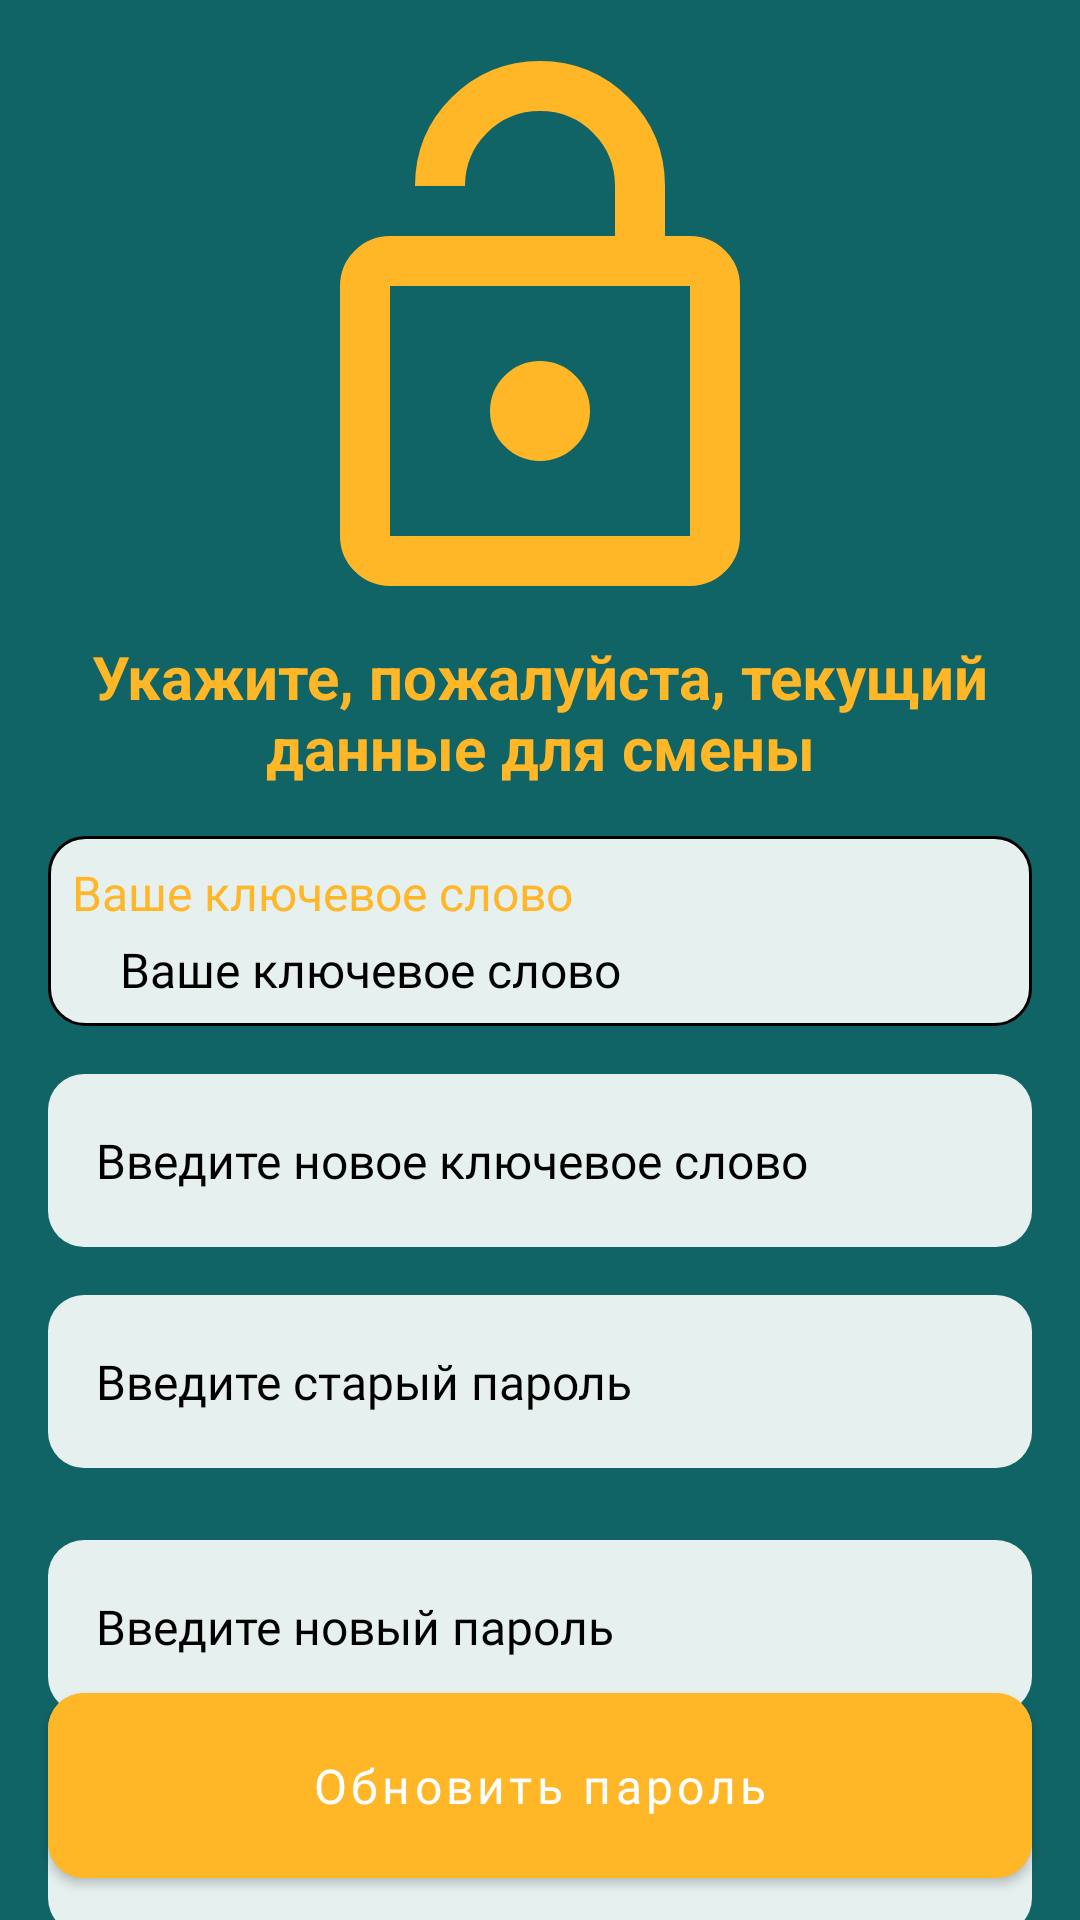

This screen was rendered from an Android layout file. Write that file and the resources it references.
<!-- AndroidManifest.xml: application theme Theme.MaterialComponents.DayNight.NoActionBar -->
<!-- res/layout/fragment_change_password.xml -->
<?xml version="1.0" encoding="utf-8"?>
<androidx.constraintlayout.widget.ConstraintLayout xmlns:android="http://schemas.android.com/apk/res/android"
    xmlns:app="http://schemas.android.com/apk/res-auto"
    xmlns:tools="http://schemas.android.com/tools"
    android:layout_width="match_parent"
    android:layout_height="match_parent"
    android:background="@color/green_background"
    android:fitsSystemWindows="true">

    <ImageView
        android:id="@+id/back_arrow"
        android:layout_width="wrap_content"
        android:layout_height="wrap_content"
        app:layout_constraintBottom_toTopOf="@+id/borderHeaderGuideline"
        app:layout_constraintStart_toStartOf="parent"
        app:layout_constraintTop_toTopOf="parent"
        app:tint = "@color/fab_color"
        app:srcCompat="@drawable/back_arrow_model" />

    <androidx.constraintlayout.widget.Guideline
        android:id="@+id/borderHeaderGuideline"
        android:layout_width="wrap_content"
        android:layout_height="wrap_content"
        android:orientation="horizontal"
        app:layout_constraintGuide_begin="@dimen/dp36" />

    <ImageView
        android:id="@+id/image"
        android:layout_width="wrap_content"
        android:layout_height="wrap_content"
        android:src="@drawable/lock_open"
        app:layout_constraintStart_toStartOf="parent"
        app:layout_constraintEnd_toEndOf="parent"
        app:layout_constraintTop_toTopOf="parent"
        android:layout_marginTop="@dimen/dp12">
    </ImageView>

    <TextView
        android:id="@+id/txt_description"
        android:layout_width="wrap_content"
        android:layout_height="wrap_content"
        android:text="@string/enter_new_data"
        android:textAlignment="center"
        android:textColor="@color/fab_color"
        android:textSize="20sp"
        android:textStyle="bold"
        app:layout_constraintTop_toBottomOf="@+id/image"
        app:layout_constraintStart_toStartOf="parent"
        app:layout_constraintEnd_toEndOf="parent"/>

    <LinearLayout
        android:id="@+id/keyword_container"
        android:layout_width="0dp"
        android:layout_height="wrap_content"
        android:layout_marginHorizontal="@dimen/dp16"
        android:layout_marginTop="@dimen/dp16"
        android:background="@drawable/bg_textview"
        android:orientation="vertical"
        android:padding="@dimen/dp8"
        app:layout_constraintEnd_toEndOf="parent"
        app:layout_constraintStart_toStartOf="parent"
        app:layout_constraintTop_toBottomOf="@+id/txt_description">

    <TextView
        android:id="@+id/keyword_label"
        android:layout_width="wrap_content"
        android:layout_height="wrap_content"
        android:fontFamily="@font/ys_display_medium"
        app:fontWeight ="900"
        android:text="@string/your_keyword"
        android:textColor="@color/fab_color"
        android:textSize="@dimen/sp16" />

    <TextView
        android:id="@+id/keyword"
        android:layout_width="match_parent"
        android:layout_height="wrap_content"
        android:paddingTop="@dimen/dp4"
        android:paddingStart="@dimen/dp16"
        android:text="@string/your_keyword"
        android:textColor="@color/black"
        android:textSize="@dimen/sp16"
        android:fontFamily = "@font/ys_display_regular"
        app:fontWeight = "400"/>
    </LinearLayout>

    <EditText
        android:id="@+id/edt_new_keyword"
        style="@style/EditSearchTextStyle"
        android:layout_width="match_parent"
        android:layout_height="wrap_content"
        android:layout_marginHorizontal="@dimen/dp16"
        android:layout_marginTop="@dimen/dp16"
        android:hint="@string/enter_new_keyword"
        android:minHeight="@dimen/dp56"
        android:textCursorDrawable="@drawable/custom_cursor"
        app:layout_constraintTop_toBottomOf="@+id/keyword_container"
        tools:layout_editor_absoluteX="16dp" />

    <EditText
        android:id="@+id/edt_old_password"
        style="@style/EditSearchTextStyle"
        android:layout_width="match_parent"
        android:layout_height="wrap_content"
        android:layout_marginHorizontal="@dimen/dp16"
        android:layout_marginTop="@dimen/dp16"
        android:hint="@string/enter_old_password"
        android:inputType="textPassword"
        android:minHeight="@dimen/dp56"
        android:textCursorDrawable="@drawable/custom_cursor"
        app:layout_constraintTop_toBottomOf="@+id/edt_new_keyword" />

    <EditText
        android:id="@+id/edt_change_password"
        style="@style/EditSearchTextStyle"
        android:layout_width="match_parent"
        android:layout_height="wrap_content"
        android:layout_marginHorizontal="@dimen/dp16"
        android:layout_marginTop="@dimen/dp24"
        android:hint="@string/enter_new_password"
        android:inputType="textPassword"
        android:minHeight="@dimen/dp56"
        android:textCursorDrawable="@drawable/custom_cursor"
        app:layout_constraintTop_toBottomOf="@+id/edt_old_password"
        tools:layout_editor_absoluteX="16dp" />

    <EditText
        android:id="@+id/edt_confirm_change_password"
        style="@style/EditSearchTextStyle"
        android:layout_width="match_parent"
        android:layout_height="wrap_content"
        android:layout_marginHorizontal="@dimen/dp16"
        android:layout_marginTop="@dimen/dp16"
        android:hint="@string/confirm_your_entry"
        android:inputType="textPassword"
        android:minHeight="@dimen/dp56"
        android:textCursorDrawable="@drawable/custom_cursor"
        app:layout_constraintTop_toBottomOf="@+id/edt_change_password" />


    <Button
        android:id="@+id/btn_create_password"
        style="@style/ApplyButtonStyle"
        android:layout_width="0dp"
        android:layout_height="wrap_content"
        android:layout_marginHorizontal="@dimen/dp16"
        android:layout_marginBottom="@dimen/dp8"
        android:paddingVertical="@dimen/dp20"
        android:text="@string/update_password"
        app:layout_constraintBottom_toBottomOf="parent"
        app:layout_constraintEnd_toEndOf="parent"
        app:layout_constraintStart_toStartOf="parent"
        app:layout_goneMarginBottom="@dimen/dp24" />

</androidx.constraintlayout.widget.ConstraintLayout>
<!-- resources referenced by this layout -->
<resources>
  <color name="black">#FF000000</color>
  <color name="fab_color">#FFB627</color>
  <color name="green_background">#116466</color>
  <dimen name="dp12">12dp</dimen>
  <dimen name="dp16">16dp</dimen>
  <dimen name="dp20">20dp</dimen>
  <dimen name="dp24">24dp</dimen>
  <dimen name="dp36">36dp</dimen>
  <dimen name="dp4">4dp</dimen>
  <dimen name="dp56">56dp</dimen>
  <dimen name="dp8">8dp</dimen>
  <dimen name="sp16">16sp</dimen>
  <!-- drawable bg_textview (drawable) -->
  <?xml version="1.0" encoding="utf-8"?>
  <shape xmlns:android="http://schemas.android.com/apk/res/android" android:shape="rectangle">
      <solid android:color="@color/card_item_color" />
      <stroke android:width="1dp"  />
      <corners android:radius="12dp" />
  </shape>
  <!-- drawable custom_cursor (drawable) -->
  <?xml version="1.0" encoding="utf-8"?>
  <shape xmlns:android="http://schemas.android.com/apk/res/android">
      <size android:width="2dp" />
      <size android:height="20dp"/>
      <solid android:color="@color/fab_color" />
      <corners android:radius="8dp"/>
  </shape>
  <!-- drawable lock_open (drawable) -->
  <vector xmlns:android="http://schemas.android.com/apk/res/android"
      android:width="200dp"
      android:height="200dp"
      android:viewportWidth="960"
      android:viewportHeight="960">
    <path
        android:pathData="M240,320h360v-80q0,-50 -35,-85t-85,-35q-50,0 -85,35t-35,85h-80q0,-83 58.5,-141.5T480,40q83,0 141.5,58.5T680,240v80h40q33,0 56.5,23.5T800,400v400q0,33 -23.5,56.5T720,880L240,880q-33,0 -56.5,-23.5T160,800v-400q0,-33 23.5,-56.5T240,320ZM240,800h480v-400L240,400v400ZM480,680q33,0 56.5,-23.5T560,600q0,-33 -23.5,-56.5T480,520q-33,0 -56.5,23.5T400,600q0,33 23.5,56.5T480,680ZM240,800v-400,400Z"
        android:fillColor="@color/fab_color"/>
  </vector>
  <string name="confirm_your_entry">Подтвердите ввод</string>
  <string name="enter_new_data">Укажите, пожалуйста, текущий данные для смены</string>
  <string name="enter_new_keyword">Введите новое ключевое слово</string>
  <string name="enter_new_password">Введите новый пароль</string>
  <string name="enter_old_password">Введите старый пароль</string>
  <string name="update_password">Обновить пароль</string>
  <string name="your_keyword">Ваше ключевое слово</string>
  <style name="ApplyButtonStyle">
          
          <item name="android:backgroundTint">@color/fab_color</item>
          <item name="cornerRadius">@dimen/dp12</item>
          <item name="android:textColor">@color/white</item>
          <item name="textAllCaps">false</item>
          <item name="android:gravity">center</item>
          <item name="fontWeight">500</item>
          <item name="android:fontFamily">@font/ys_display_medium</item>
          <item name="android:textSize">@dimen/sp16</item>
      </style>
  <style name="EditSearchTextStyle">
          <item name="android:singleLine">true</item>
          <item name="android:paddingStart">@dimen/dp16</item>
          <item name="android:paddingEnd">@dimen/dp16</item>
          <item name="android:paddingTop">@dimen/dp18</item>
          <item name="android:paddingBottom">@dimen/dp18</item>
          <item name="android:background">@drawable/shape_edit_text</item>
          <item name="android:textColor">@color/black</item>
          <item name="android:textColorHint">@color/black</item>
          <item name="android:inputType">text</item>
          <item name="android:textSize">@dimen/sp16</item>
          <item name="fontWeight">400</item>
          <item name="android:fontFamily">@font/ys_display_regular</item>
      </style>
  <color name="card_item_color">#E6F0EF</color>
  <color name="white">#FFFFFFFF</color>
  <dimen name="dp18">18dp</dimen>
  <!-- drawable shape_edit_text (drawable) -->
  <?xml version="1.0" encoding="utf-8"?>
  <shape xmlns:android="http://schemas.android.com/apk/res/android">
      <solid android:color="@color/card_item_color" />
      <corners android:radius="@dimen/dp12" />
  </shape>
</resources>
